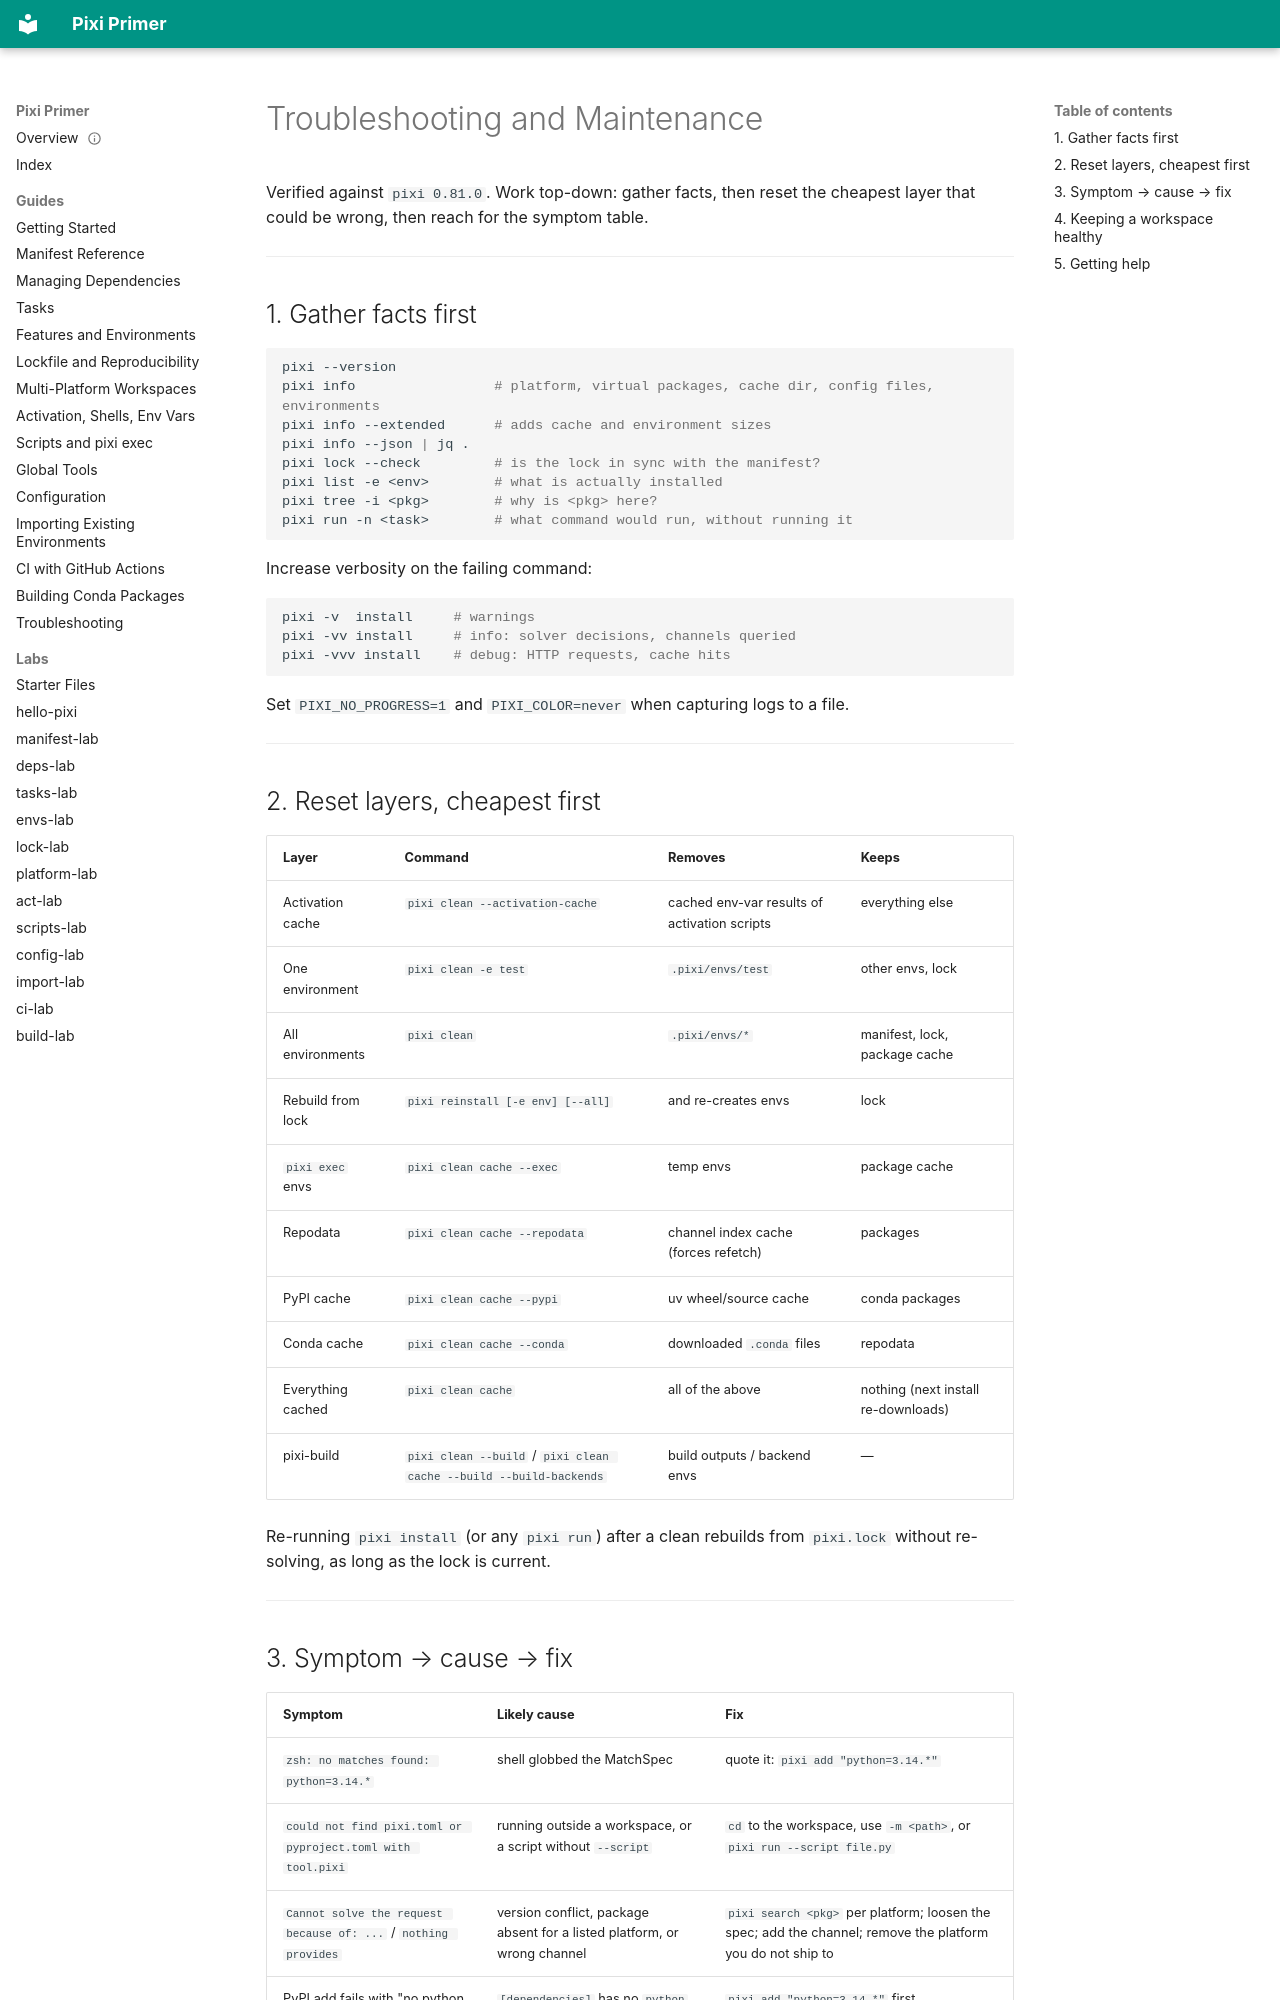

repository: millsks/pixi-primer-sandbox · page: pixi-troubleshooting/index.html · generator: mkdocs

---
type: Reference
title: Troubleshooting and Maintenance
description: Diagnostic commands (pixi info, -vv, lock --check), cache and environment cleanup, and a symptom-to-fix table for the errors people hit most — solve failures, missing platforms, PyPI without Python, TLS on corporate networks, stale activation, and lockfile conflicts.
tags: [pixi, troubleshooting, cache, clean, reference]
status: stable
generated: { by: claude-opus-5, at: 2026-09-21T01:00:00Z }
verified: { by: process:pixi/0.81.0, at: 2026-09-21T01:00:00Z }
stale_after: 2027-03-21T00:00:00Z
sources:
  - id: pixi-clean-help
    resource: cli:pixi/0.81.0/clean --help
    title: pixi clean --help (pixi 0.81.0)
    author: process:pixi/0.81.0
  - id: pixi-clean-cache-help
    resource: cli:pixi/0.81.0/clean cache --help
    title: pixi clean cache --help (pixi 0.81.0)
    author: process:pixi/0.81.0
  - id: pixi-info-help
    resource: cli:pixi/0.81.0/info --help
    title: pixi info --help (pixi 0.81.0)
    author: process:pixi/0.81.0
---

# Troubleshooting and Maintenance

Verified against `pixi 0.81.0`. Work top-down: gather facts, then reset the cheapest layer
that could be wrong, then reach for the symptom table.

---

## 1. Gather facts first

```sh
pixi --version
pixi info                 # platform, virtual packages, cache dir, config files, environments
pixi info --extended      # adds cache and environment sizes
pixi info --json | jq .
pixi lock --check         # is the lock in sync with the manifest?
pixi list -e <env>        # what is actually installed
pixi tree -i <pkg>        # why is <pkg> here?
pixi run -n <task>        # what command would run, without running it
```

Increase verbosity on the failing command:

```sh
pixi -v  install     # warnings
pixi -vv install     # info: solver decisions, channels queried
pixi -vvv install    # debug: HTTP requests, cache hits
```

Set `PIXI_NO_PROGRESS=1` and `PIXI_COLOR=never` when capturing logs to a file.

---

## 2. Reset layers, cheapest first

| Layer | Command | Removes | Keeps |
|---|---|---|---|
| Activation cache | `pixi clean --activation-cache` | cached env-var results of activation scripts | everything else |
| One environment | `pixi clean -e test` | `.pixi/envs/test` | other envs, lock |
| All environments | `pixi clean` | `.pixi/envs/*` | manifest, lock, package cache |
| Rebuild from lock | `pixi reinstall [-e env] [--all]` | and re-creates envs | lock |
| `pixi exec` envs | `pixi clean cache --exec` | temp envs | package cache |
| Repodata | `pixi clean cache --repodata` | channel index cache (forces refetch) | packages |
| PyPI cache | `pixi clean cache --pypi` | uv wheel/source cache | conda packages |
| Conda cache | `pixi clean cache --conda` | downloaded `.conda` files | repodata |
| Everything cached | `pixi clean cache` | all of the above | nothing (next install re-downloads) |
| pixi-build | `pixi clean --build` / `pixi clean cache --build --build-backends` | build outputs / backend envs | — |

Re-running `pixi install` (or any `pixi run`) after a clean rebuilds from `pixi.lock` without
re-solving, as long as the lock is current.

---
